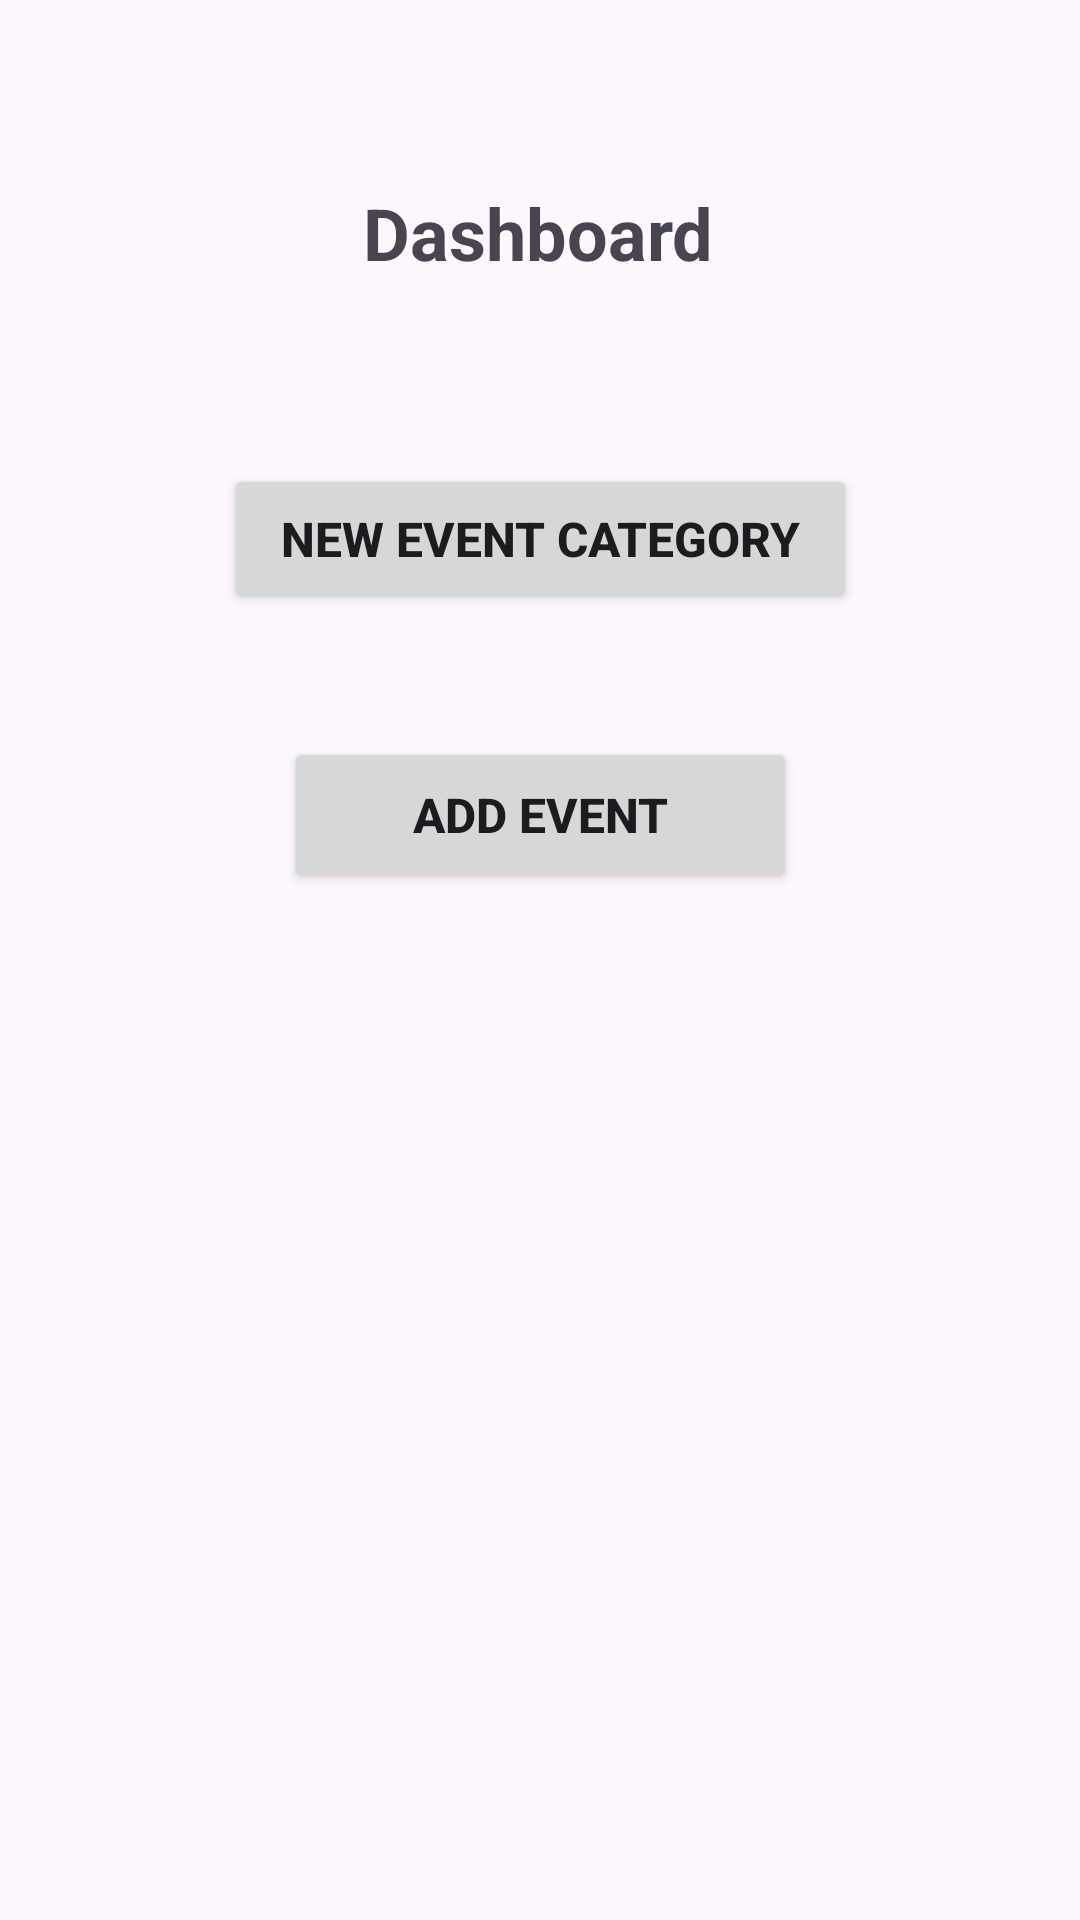

Here is an Android app screen rendered from its layout file. Give the layout XML and the strings, colors and styles it references.
<!-- AndroidManifest.xml: application theme Theme.TehJiaXuan_Assignment1 -->
<!-- res/layout/activity_dashboard.xml -->
<?xml version="1.0" encoding="utf-8"?>
<androidx.constraintlayout.widget.ConstraintLayout xmlns:android="http://schemas.android.com/apk/res/android"
    xmlns:app="http://schemas.android.com/apk/res-auto"
    xmlns:tools="http://schemas.android.com/tools"
    android:layout_width="match_parent"
    android:layout_height="match_parent"
    tools:context=".Dashboard">

    <Button
        android:id="@+id/buttonEventCat"
        android:layout_width="211dp"
        android:layout_height="50dp"
        android:onClick="onNewEventClick"
        android:text="New Event Category"
        android:textSize="16sp"
        android:textStyle="bold"
        app:layout_constraintBottom_toBottomOf="parent"
        app:layout_constraintEnd_toEndOf="parent"
        app:layout_constraintStart_toStartOf="parent"
        app:layout_constraintTop_toTopOf="parent"
        app:layout_constraintVertical_bias="0.262" />

    <Button
        android:id="@+id/buttonAddEvent"
        android:layout_width="171dp"
        android:layout_height="52dp"
        android:onClick="onAddEventClick"
        android:text="Add Event"
        android:textSize="16sp"
        android:textStyle="bold"
        app:layout_constraintBottom_toBottomOf="parent"
        app:layout_constraintEnd_toEndOf="parent"
        app:layout_constraintStart_toStartOf="parent"
        app:layout_constraintTop_toTopOf="parent"
        app:layout_constraintVertical_bias="0.418" />

    <TextView
        android:id="@+id/TVDashboard"
        android:layout_width="wrap_content"
        android:layout_height="wrap_content"
        android:text="Dashboard"
        android:textSize="24sp"
        android:textStyle="bold"
        app:layout_constraintBottom_toBottomOf="parent"
        app:layout_constraintEnd_toEndOf="parent"
        app:layout_constraintHorizontal_bias="0.498"
        app:layout_constraintStart_toStartOf="parent"
        app:layout_constraintTop_toTopOf="parent"
        app:layout_constraintVertical_bias="0.101" />
</androidx.constraintlayout.widget.ConstraintLayout>
<!-- resources referenced by this layout -->
<resources>
  <style name="Theme.TehJiaXuan_Assignment1" parent="Base.Theme.TehJiaXuan_Assignment1" />
  <style name="Base.Theme.TehJiaXuan_Assignment1" parent="Theme.Material3.DayNight.NoActionBar">
          
          <item name="colorPrimary">@color/my_fav_color</item>
          
      </style>
  <color name="my_fav_color">#ff6600</color>
</resources>
